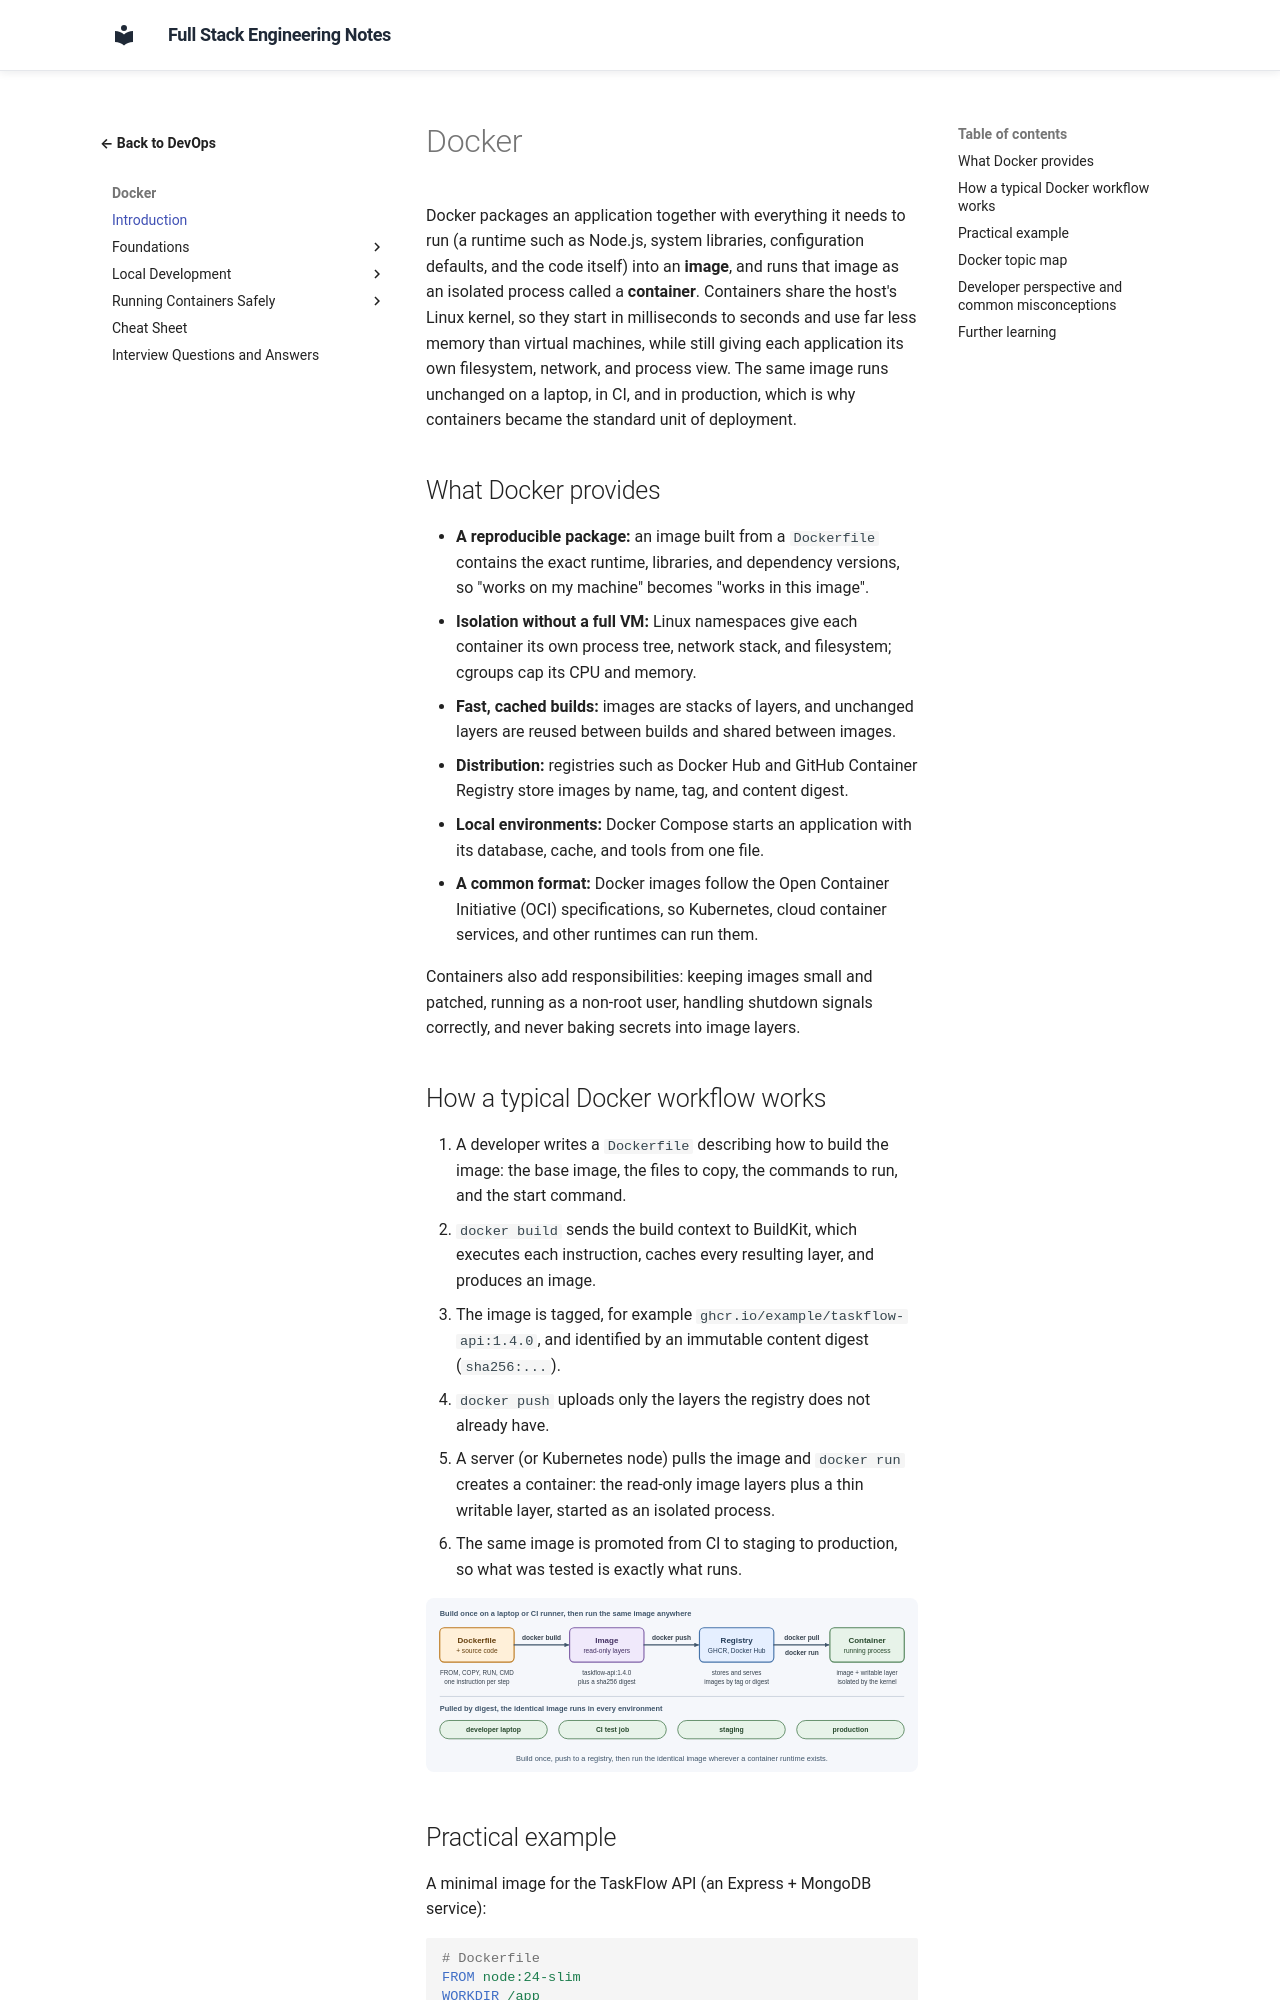

repository: murthy-satti/fullstack-notes · page: 08-devops-and-deployment/docker/index.html · generator: mkdocs

# Docker

Docker packages an application together with everything it needs to run
(a runtime such as Node.js, system libraries, configuration defaults, and
the code itself) into an **image**, and runs that image as an isolated
process called a **container**. Containers share the host's Linux kernel,
so they start in milliseconds to seconds and use far less memory than
virtual machines, while still giving each application its own filesystem,
network, and process view. The same image runs unchanged on a laptop, in
CI, and in production, which is why containers became the standard unit
of deployment.

## What Docker provides

- **A reproducible package:** an image built from a `Dockerfile` contains
  the exact runtime, libraries, and dependency versions, so "works on my
  machine" becomes "works in this image".
- **Isolation without a full VM:** Linux namespaces give each container
  its own process tree, network stack, and filesystem; cgroups cap its CPU
  and memory.
- **Fast, cached builds:** images are stacks of layers, and unchanged
  layers are reused between builds and shared between images.
- **Distribution:** registries such as Docker Hub and GitHub Container
  Registry store images by name, tag, and content digest.
- **Local environments:** Docker Compose starts an application with its
  database, cache, and tools from one file.
- **A common format:** Docker images follow the Open Container Initiative
  (OCI) specifications, so Kubernetes, cloud container services, and other
  runtimes can run them.

Containers also add responsibilities: keeping images small and patched,
running as a non-root user, handling shutdown signals correctly, and
never baking secrets into image layers.

## How a typical Docker workflow works

1. A developer writes a `Dockerfile` describing how to build the image:
   the base image, the files to copy, the commands to run, and the start
   command.
2. `docker build` sends the build context to BuildKit, which executes each
   instruction, caches every resulting layer, and produces an image.
3. The image is tagged, for example `ghcr.io/example/taskflow-api:1.4.0`,
   and identified by an immutable content digest (`sha256:...`).
4. `docker push` uploads only the layers the registry does not already
   have.
5. A server (or Kubernetes node) pulls the image and `docker run` creates
   a container: the read-only image layers plus a thin writable layer,
   started as an isolated process.
6. The same image is promoted from CI to staging to production, so what
   was tested is exactly what runs.

![Diagram: a Dockerfile plus source code becomes an image through docker build; docker push uploads the image, a stack of read-only layers tagged taskflow-api:1.4.0 with a sha256 digest, to a registry such as GHCR or Docker Hub; docker pull and docker run on a server start a container, which is the image plus a writable layer isolated by the kernel; the identical image, pulled by digest, runs on a developer laptop, in a CI test job, in staging, and in production.](docker-workflow-overview.svg)
